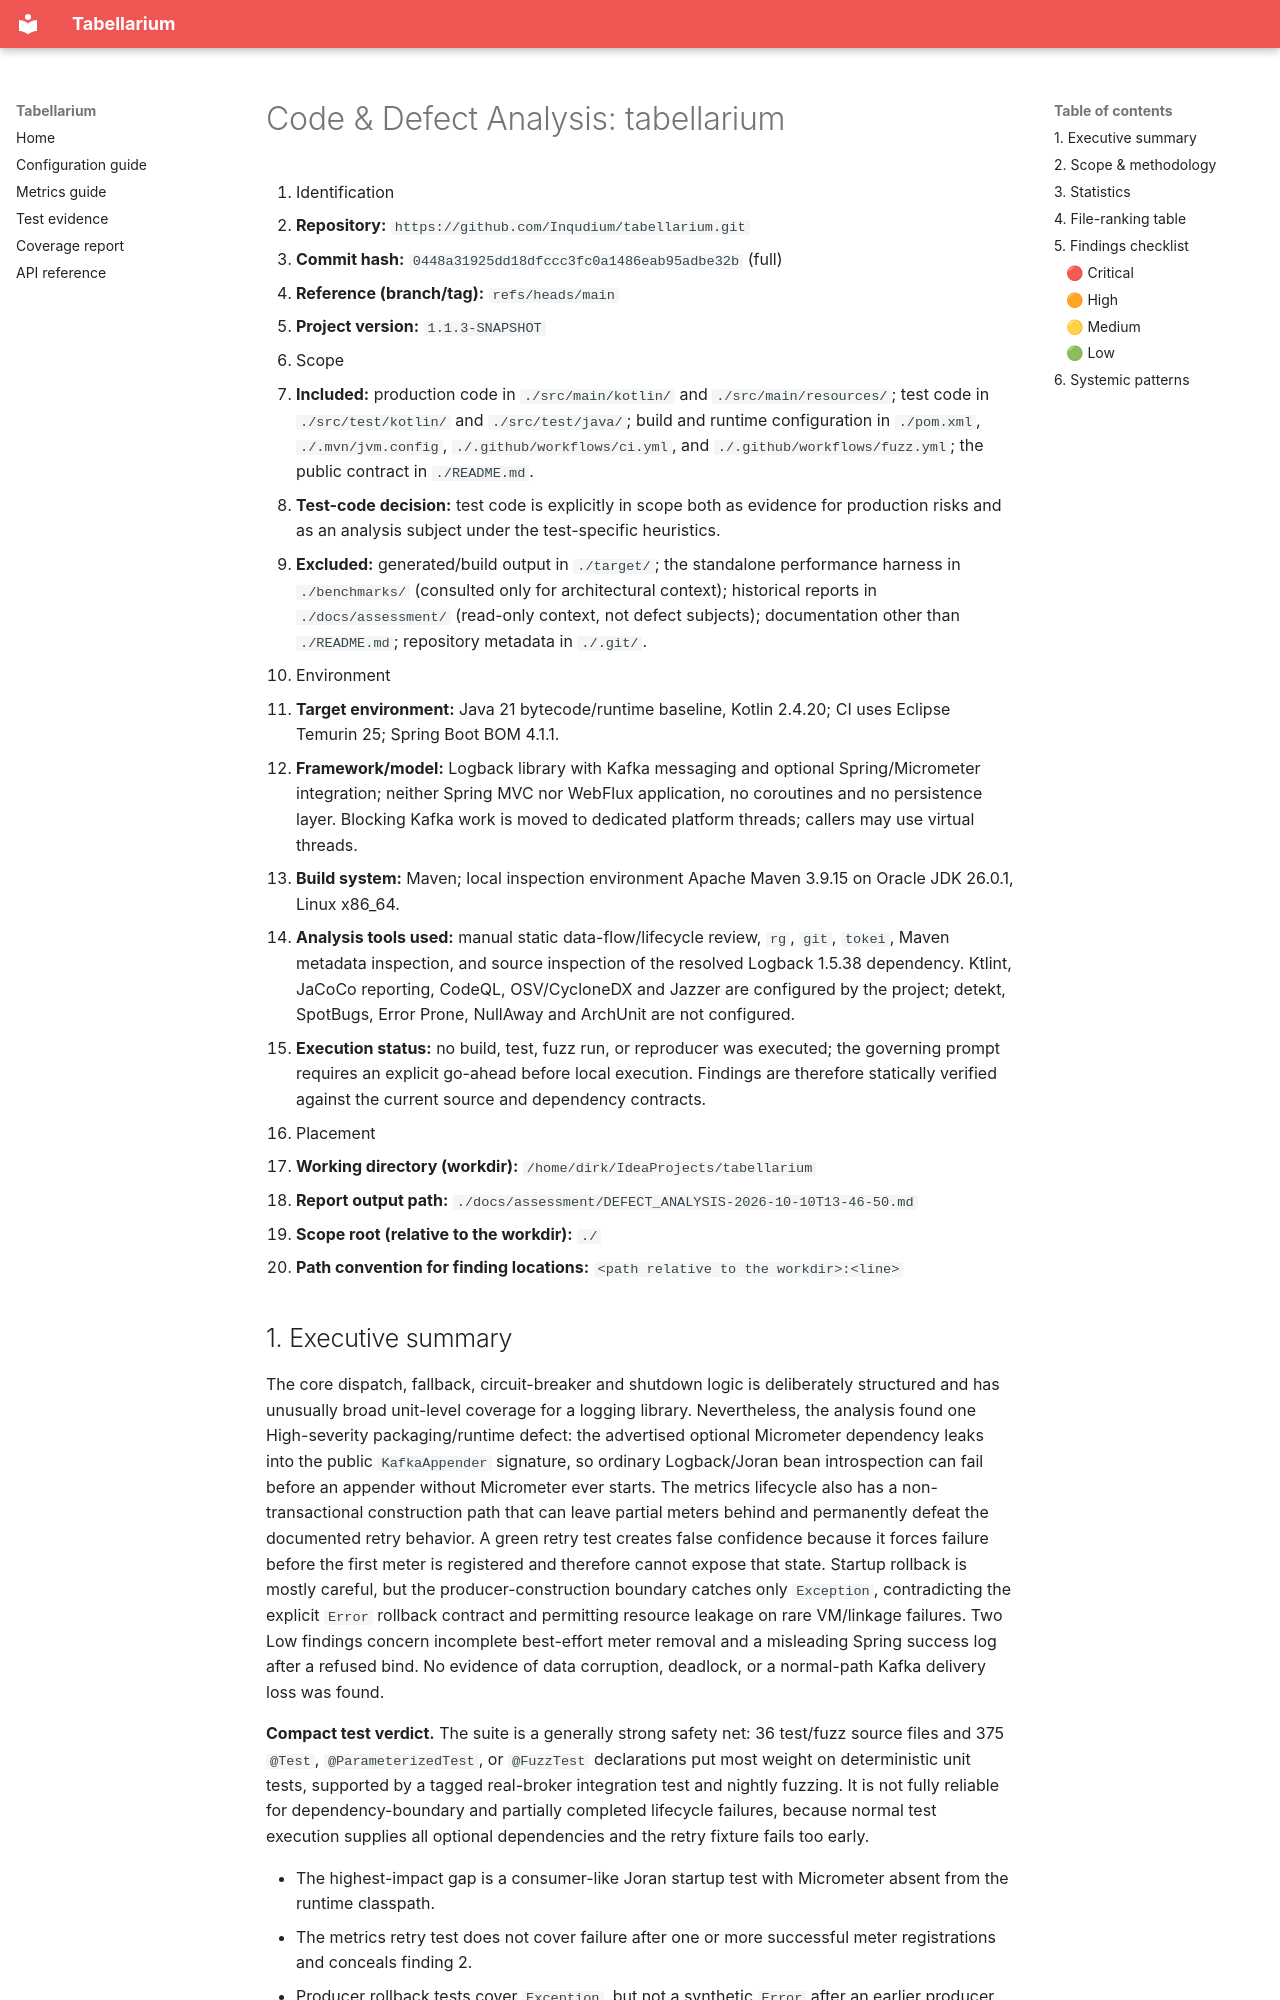

repository: Inqudium/tabellarium · page: assessment/DEFECT_ANALYSIS-2026-10-10T13-46-50/index.html · generator: mkdocs

# Code & Defect Analysis: tabellarium

1. Identification
   - **Repository:** `https://github.com/Inqudium/tabellarium.git`
   - **Commit hash:** `0448a31925dd18dfccc3fc0a1486eab95adbe32b` (full)
   - **Reference (branch/tag):** `refs/heads/main`
   - **Project version:** `1.1.3-SNAPSHOT`
2. Scope
   - **Included:** production code in `./src/main/kotlin/` and `./src/main/resources/`; test code in `./src/test/kotlin/` and `./src/test/java/`; build and runtime configuration in `./pom.xml`, `./.mvn/jvm.config`, `./.github/workflows/ci.yml`, and `./.github/workflows/fuzz.yml`; the public contract in `./README.md`.
   - **Test-code decision:** test code is explicitly in scope both as evidence for production risks and as an analysis subject under the test-specific heuristics.
   - **Excluded:** generated/build output in `./target/`; the standalone performance harness in `./benchmarks/` (consulted only for architectural context); historical reports in `./docs/assessment/` (read-only context, not defect subjects); documentation other than `./README.md`; repository metadata in `./.git/`.
3. Environment
   - **Target environment:** Java 21 bytecode/runtime baseline, Kotlin 2.4.20; CI uses Eclipse Temurin 25; Spring Boot BOM 4.1.1.
   - **Framework/model:** Logback library with Kafka messaging and optional Spring/Micrometer integration; neither Spring MVC nor WebFlux application, no coroutines and no persistence layer. Blocking Kafka work is moved to dedicated platform threads; callers may use virtual threads.
   - **Build system:** Maven; local inspection environment Apache Maven 3.9.15 on Oracle JDK 26.0.1, Linux x86_64.
   - **Analysis tools used:** manual static data-flow/lifecycle review, `rg`, `git`, `tokei`, Maven metadata inspection, and source inspection of the resolved Logback 1.5.38 dependency. Ktlint, JaCoCo reporting, CodeQL, OSV/CycloneDX and Jazzer are configured by the project; detekt, SpotBugs, Error Prone, NullAway and ArchUnit are not configured.
   - **Execution status:** no build, test, fuzz run, or reproducer was executed; the governing prompt requires an explicit go-ahead before local execution. Findings are therefore statically verified against the current source and dependency contracts.
4. Placement
   - **Working directory (workdir):** `/home/dirk/IdeaProjects/tabellarium`
   - **Report output path:** `./docs/assessment/DEFECT_ANALYSIS-2026-10-10T13-46-50.md`
   - **Scope root (relative to the workdir):** `./`
   - **Path convention for finding locations:** `<path relative to the workdir>:<line>`
